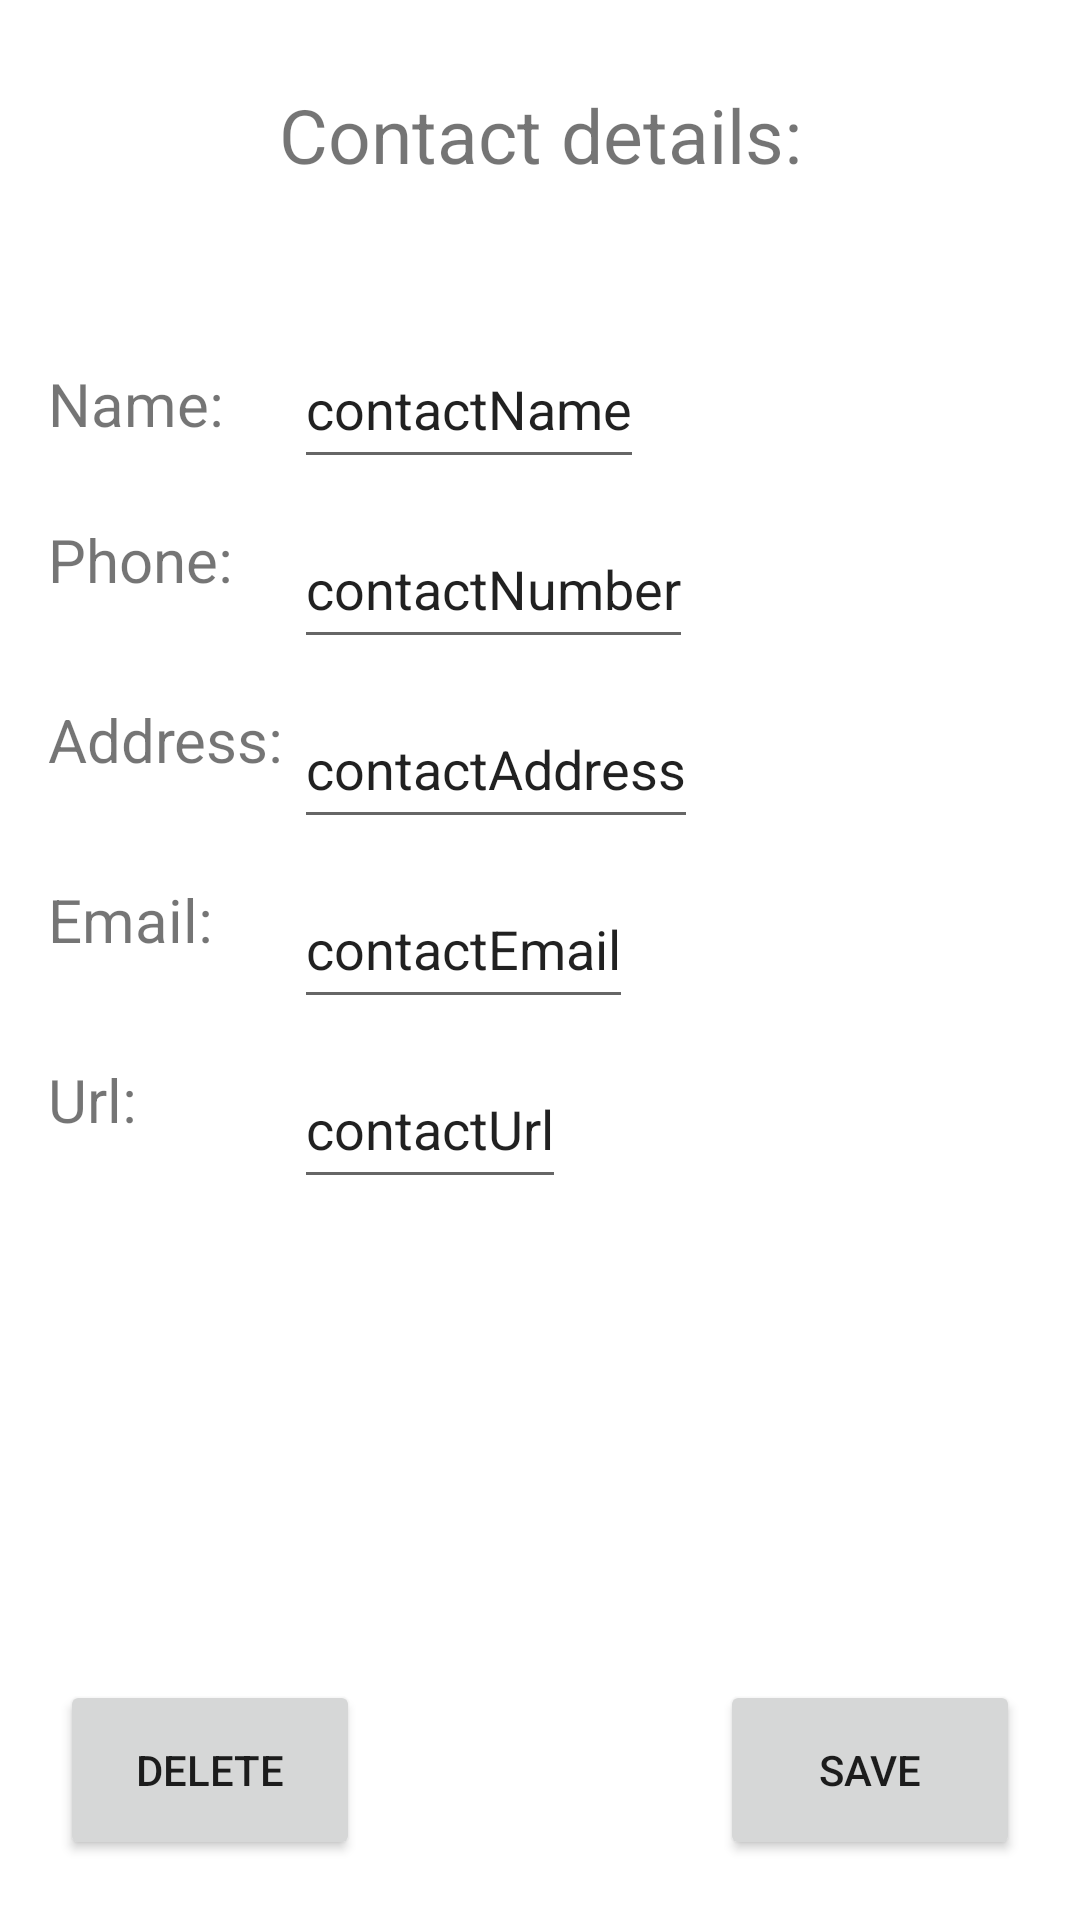

This screen was rendered from an Android layout file. Write that file and the resources it references.
<!-- AndroidManifest.xml: application theme Theme.ContactsPlus -->
<!-- res/layout/activity_contact.xml -->
<androidx.constraintlayout.widget.ConstraintLayout xmlns:android="http://schemas.android.com/apk/res/android"
    xmlns:app="http://schemas.android.com/apk/res-auto"
    xmlns:tools="http://schemas.android.com/tools"
    android:id="@+id/linearLayout"
    android:layout_width="match_parent"

    android:layout_height="match_parent"
    tools:context=".ContactActivity">


    <TextView
        android:id="@+id/textView"
        android:layout_width="wrap_content"
        android:layout_height="wrap_content"
        android:layout_marginStart="118dp"
        android:layout_marginTop="28dp"
        android:layout_marginEnd="118dp"
        android:text="Contact details:"
        android:textAlignment="center"
        android:textSize="25sp"
        app:layout_constraintEnd_toEndOf="parent"
        app:layout_constraintStart_toStartOf="parent"
        app:layout_constraintTop_toTopOf="parent" />

    <TextView
        android:id="@+id/nameTV"
        android:layout_width="80dp"
        android:layout_height="50dp"
        android:layout_marginStart="16dp"
        android:layout_marginTop="48dp"
        android:gravity="center_vertical"
        android:text="Name:"
        android:textSize="20sp"
        app:layout_constraintStart_toStartOf="parent"
        app:layout_constraintTop_toBottomOf="@+id/textView" />

    <EditText
        android:id="@+id/nameET"
        android:layout_width="0dp"
        android:layout_height="50dp"
        android:layout_marginStart="2dp"
        android:layout_marginTop="48dp"
        android:inputType="text"
        android:text="contactName"
        app:layout_constraintStart_toEndOf="@+id/nameTV"
        app:layout_constraintTop_toBottomOf="@+id/textView" />

    <TextView
        android:id="@+id/phoneTV"
        android:layout_width="80dp"
        android:layout_height="50dp"
        android:layout_marginStart="16dp"
        android:layout_marginTop="2dp"
        android:gravity="center_vertical"
        android:text="Phone:"
        android:textSize="20sp"
        app:layout_constraintStart_toStartOf="parent"
        app:layout_constraintTop_toBottomOf="@+id/nameTV" />

    <EditText
        android:id="@+id/phoneET"
        android:layout_width="0dp"
        android:layout_height="50dp"
        android:layout_marginStart="2dp"
        android:layout_marginTop="10dp"
        android:inputType="phone"
        android:text="contactNumber"
        app:layout_constraintStart_toEndOf="@+id/phoneTV"
        app:layout_constraintTop_toBottomOf="@+id/nameET" />

    <TextView
        android:id="@+id/addressTV"
        android:layout_width="80dp"
        android:layout_height="50dp"
        android:layout_marginStart="16dp"
        android:layout_marginTop="10dp"
        android:gravity="center_vertical"
        android:text="Address:"
        android:textSize="20sp"
        app:layout_constraintStart_toStartOf="parent"
        app:layout_constraintTop_toBottomOf="@+id/phoneTV"
        tools:ignore="MissingConstraints" />

    <EditText
        android:id="@+id/addressET"
        android:layout_width="0dp"
        android:layout_height="50dp"
        android:layout_marginStart="2dp"
        android:layout_marginTop="10dp"
        android:inputType="textEmailAddress"
        android:text="contactAddress"
        app:layout_constraintStart_toEndOf="@+id/addressTV"
        app:layout_constraintTop_toBottomOf="@+id/phoneET" />

    <TextView
        android:id="@+id/emailTV"
        android:layout_width="80dp"
        android:layout_height="50dp"
        android:layout_marginStart="16dp"
        android:layout_marginTop="10dp"
        android:gravity="center_vertical"
        android:text="Email:"
        android:textSize="20sp"
        app:layout_constraintStart_toStartOf="parent"
        app:layout_constraintTop_toBottomOf="@+id/addressTV"
        tools:ignore="MissingConstraints" />

    <EditText
        android:id="@+id/emailET"
        android:layout_width="0dp"
        android:layout_height="50dp"
        android:layout_marginStart="2dp"
        android:layout_marginTop="10dp"
        android:inputType="text"
        android:text="contactEmail"
        app:layout_constraintStart_toEndOf="@+id/emailTV"
        app:layout_constraintTop_toBottomOf="@+id/addressET"
        tools:ignore="MissingConstraints" />

    <TextView
        android:id="@+id/urlTV"
        android:layout_width="80dp"
        android:layout_height="50dp"
        android:layout_marginStart="16dp"
        android:layout_marginTop="10dp"
        android:gravity="center_vertical"
        android:text="Url:"
        android:textSize="20sp"
        app:layout_constraintStart_toStartOf="parent"
        app:layout_constraintTop_toBottomOf="@+id/emailTV"
        tools:ignore="MissingConstraints" />

    <EditText
        android:id="@+id/urlET"
        android:layout_width="0dp"
        android:layout_height="50dp"
        android:layout_marginStart="2dp"
        android:layout_marginTop="10dp"
        android:inputType="text"
        android:text="contactUrl"
        app:layout_constraintStart_toEndOf="@+id/urlTV"
        app:layout_constraintTop_toBottomOf="@+id/emailET"
        tools:ignore="MissingConstraints" />

    <Button
        android:id="@+id/deleteBtn"
        android:layout_width="100dp"
        android:layout_height="60dp"
        android:text="delete"
        android:layout_margin="20dp"
        app:layout_constraintBottom_toBottomOf="parent"
        app:layout_constraintLeft_toLeftOf="parent"
        />
    <Button
        android:id="@+id/saveBtn"
        android:layout_width="100dp"
        android:layout_height="60dp"
        android:text="save"
        android:layout_margin="20dp"
        app:layout_constraintBottom_toBottomOf="parent"
        app:layout_constraintRight_toRightOf="parent"
        />

</androidx.constraintlayout.widget.ConstraintLayout>
<!-- resources referenced by this layout -->
<resources>
  <style name="Theme.ContactsPlus" parent="Theme.MaterialComponents.DayNight.DarkActionBar">
          
          <item name="colorPrimary">@color/purple_500</item>
          <item name="colorPrimaryVariant">@color/purple_700</item>
          <item name="colorOnPrimary">@color/white</item>
          
          <item name="colorSecondary">@color/teal_200</item>
          <item name="colorSecondaryVariant">@color/teal_700</item>
          <item name="colorOnSecondary">@color/black</item>
          
          <item name="android:statusBarColor" tools:targetApi="l">?attr/colorPrimaryVariant</item>
          
      </style>
  <!-- not gathered from this repository: default colours our renderer supplied (Android Studio template values) -->
  <color name="purple_500">#FF6200EE</color>
  <color name="purple_700">#FF3700B3</color>
  <color name="teal_200">#FF03DAC5</color>
  <color name="teal_700">#FF018786</color>
  <color name="black">#FF000000</color>
  <color name="white">#FFFFFFFF</color>
</resources>
